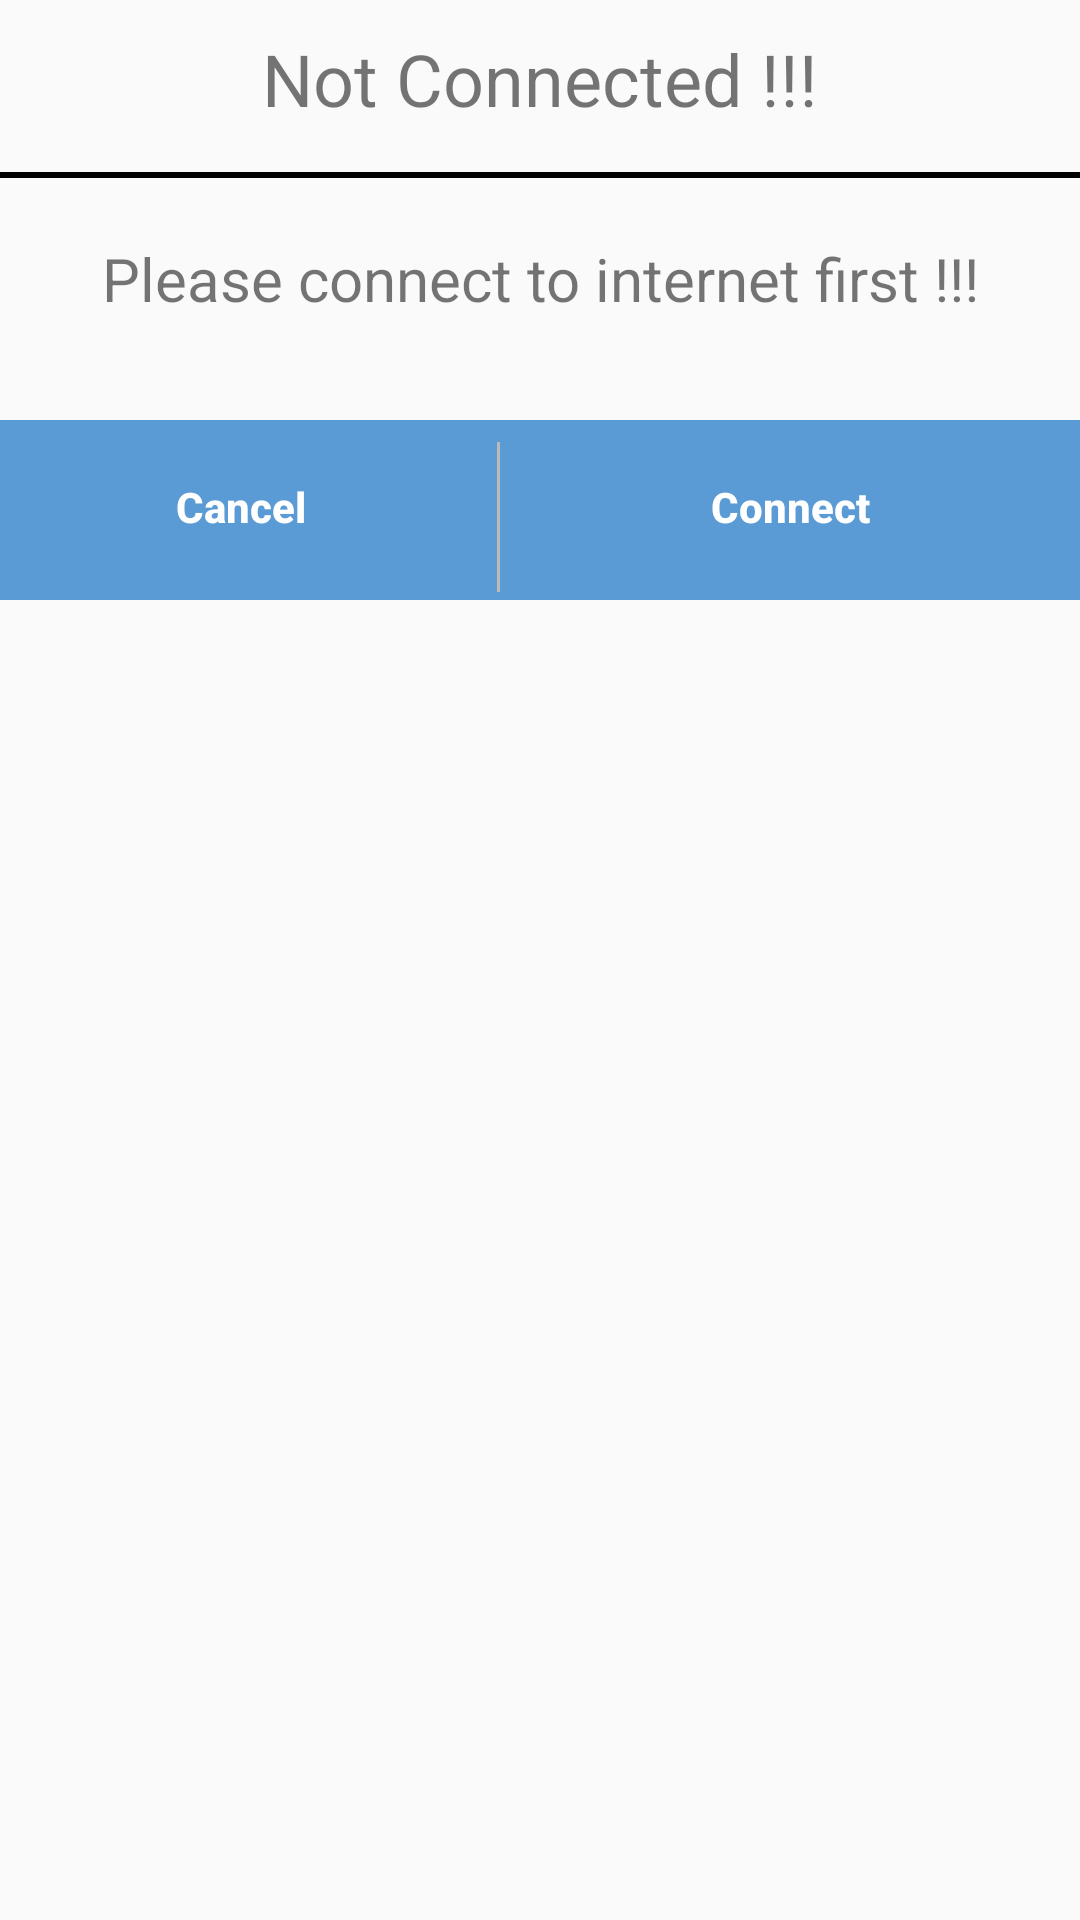

Here is an Android app screen rendered from its layout file. Give the layout XML and the strings, colors and styles it references.
<!-- AndroidManifest.xml: application theme AppTheme.NoActionBar -->
<!-- res/layout/custom_alert_dialog_checking_internet_connection.xml -->
<?xml version="1.0" encoding="utf-8"?>
<RelativeLayout xmlns:android="http://schemas.android.com/apk/res/android"
    xmlns:tools="http://schemas.android.com/tools"
    xmlns:app="http://schemas.android.com/apk/res-auto"
    android:id="@+id/activity_main"
    android:layout_width="match_parent"
    android:layout_height="200dp"
    tools:context="com.example.ais3.moneytaps.Activities.MainActivity">


    <LinearLayout
        android:layout_width="match_parent"
        android:orientation="horizontal"
        android:id="@+id/ll12"
        android:layout_height="60dp"
        android:paddingTop="05dp"
        android:background="#5B9BD5"
        android:layout_marginTop="140dp">


        <LinearLayout
            android:layout_width="match_parent"
            android:layout_height="wrap_content"
            android:orientation="vertical"
            android:layout_weight="1.8"
            >


           <Button
                android:id="@+id/btn_cancel"
                android:layout_width="wrap_content"
                android:layout_height="wrap_content"
                android:layout_gravity="center"
                android:layout_marginLeft="10dp"
                android:layout_marginRight="10dp"
                android:gravity="center"
                android:padding="10dp"
                android:text="Cancel"
                android:background="@android:color/transparent"
                android:textAllCaps="false"
                android:textColor="#fff"
                android:textStyle="bold" />


        </LinearLayout>

        <View
            android:layout_width="1dp"
            android:layout_height="50dip"
            android:layout_marginLeft="5dp"
            android:layout_below="@+id/topics_text"
            android:background="#bdb9b9"
            android:gravity="center"
            android:layout_gravity="center"/>

        <LinearLayout
            android:layout_width="match_parent"
            android:layout_height="wrap_content"
            android:orientation="vertical"
            android:layout_marginBottom="1dp"
            android:layout_weight="1.5"
            >



           <Button
                android:id="@+id/btn_select"
                android:layout_width="wrap_content"
                android:layout_height="wrap_content"
                android:layout_gravity="center"
                android:layout_marginRight="10dp"
                android:layout_marginLeft="10dp"
                android:padding="10dp"
                android:gravity="center"
                android:text="Connect"
                android:textAllCaps="false"
                android:background="@android:color/transparent"
                android:textColor="#fff"
                android:textStyle="bold"
                />

        </LinearLayout>

    </LinearLayout>

    <LinearLayout
        android:layout_width="match_parent"
        android:layout_height="wrap_content"
        android:orientation="vertical"
        android:layout_alignParentTop="true"
        android:layout_alignParentStart="true">

        <TextView
            android:layout_width="match_parent"
            android:layout_height="wrap_content"
            android:text="Not Connected !!!"
            android:layout_gravity="center"
            android:gravity="center"
            android:padding="5dp"
            android:layout_marginTop="5dp"
            android:textStyle="normal"
            android:textSize="24dp"
            />
        <View
            android:layout_width="match_parent"
            android:layout_height="2dp"
            android:background="#000"
            android:layout_marginTop="10dp"
            android:layout_marginBottom="0dp"/>
        <TextView
            android:layout_width="match_parent"
            android:layout_height="wrap_content"
            android:id="@+id/textts"
            android:layout_gravity="center"
            android:layout_marginTop="20dp"
            android:gravity="center"
            android:textSize="20dp"
            android:textAllCaps="false"
            android:textStyle="normal"
            android:text="Please connect to internet first !!!"/>



    </LinearLayout>


</RelativeLayout>
<!-- resources referenced by this layout -->
<resources>
  <style name="AppTheme.NoActionBar">
          <item name="windowActionBar">false</item>
          <item name="windowNoTitle">true</item>
      </style>
</resources>
